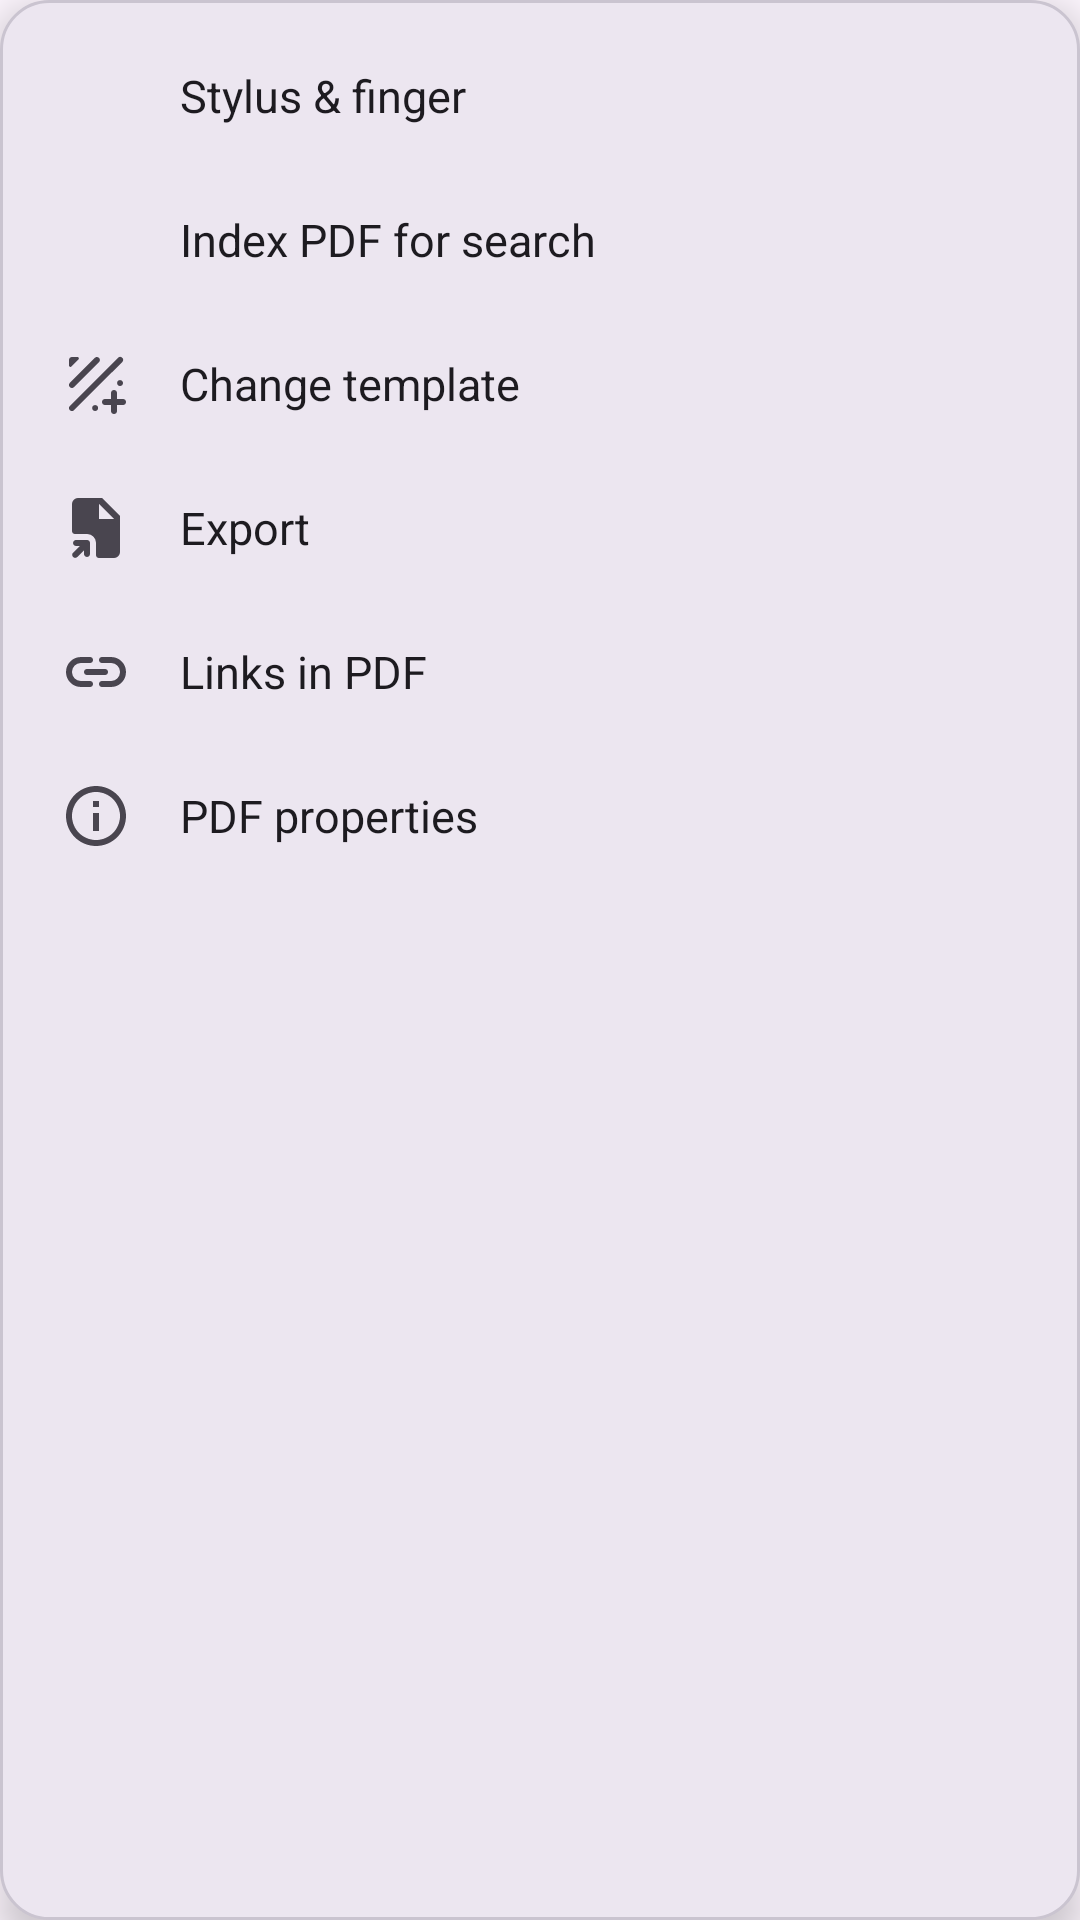

Android layout source for this screen:
<!-- AndroidManifest.xml: application theme Theme.OctopusNotes -->
<!-- res/layout/popup_overflow.xml -->
<?xml version="1.0" encoding="utf-8"?>
<LinearLayout xmlns:android="http://schemas.android.com/apk/res/android"
    android:layout_width="260dp"
    android:layout_height="wrap_content"
    android:background="@drawable/popup_background"
    android:orientation="vertical"
    android:padding="8dp"
    android:elevation="8dp">
    <LinearLayout android:id="@+id/overflowStylus" style="@style/AddPageRow">
        <ImageView style="@style/AddPageRowIcon" android:src="@drawable/ic_gesture" android:elevation="4dp" />
        <TextView
            style="@style/AddPageRowTitle"
            android:layout_width="0dp"
            android:layout_weight="1"
            android:text="@string/gesture_settings" />
    </LinearLayout>

    <LinearLayout android:id="@+id/overflowIndex" style="@style/AddPageRow">
        <ImageView style="@style/AddPageRowIcon" android:src="@drawable/ic_search" android:elevation="4dp" />
        <TextView
            style="@style/AddPageRowTitle"
            android:layout_width="0dp"
            android:layout_weight="1"
            android:text="@string/index_pdf" />
    </LinearLayout>

    <LinearLayout android:id="@+id/overflowTemplate" style="@style/AddPageRow">
        <ImageView style="@style/AddPageRowIcon" android:src="@drawable/ic_template" android:elevation="4dp" />
        <TextView
            style="@style/AddPageRowTitle"
            android:layout_width="0dp"
            android:layout_weight="1"
            android:text="Change template" />
    </LinearLayout>

    <LinearLayout android:id="@+id/overflowExport" style="@style/AddPageRow">
        <ImageView style="@style/AddPageRowIcon" android:src="@drawable/ic_export" android:elevation="4dp" />
        <TextView
            style="@style/AddPageRowTitle"
            android:layout_width="0dp"
            android:layout_weight="1"
            android:text="Export" />
    </LinearLayout>

    <LinearLayout android:id="@+id/overflowLinks" style="@style/AddPageRow">
        <ImageView style="@style/AddPageRowIcon" android:src="@drawable/ic_link" android:elevation="4dp" />
        <TextView
            style="@style/AddPageRowTitle"
            android:layout_width="0dp"
            android:layout_weight="1"
            android:text="Links in PDF" />
    </LinearLayout>

    <LinearLayout android:id="@+id/overflowProperties" style="@style/AddPageRow">
        <ImageView style="@style/AddPageRowIcon" android:src="@drawable/ic_info" android:elevation="4dp" />
        <TextView
            style="@style/AddPageRowTitle"
            android:layout_width="0dp"
            android:layout_weight="1"
            android:text="PDF properties" />
    </LinearLayout>

</LinearLayout>
<!-- resources referenced by this layout -->
<resources>
  <!-- drawable ic_export (drawable) -->
  <?xml version="1.0" encoding="utf-8"?>
  <vector xmlns:android="http://schemas.android.com/apk/res/android"
      android:width="24dp"
      android:height="24dp"
      android:viewportWidth="960"
      android:viewportHeight="960"
      android:tint="?attr/colorControlNormal">
    <path
        android:fillColor="@android:color/white"
        android:pathData="M320,777L230,867Q218,879 202,878.5Q186,878 174,866Q163,854 162.5,838Q162,822 174,810L264,720L214,720Q197,720 185.5,708.5Q174,697 174,680Q174,663 185.5,651.5Q197,640 214,640L360,640Q377,640 388.5,651.5Q400,663 400,680L400,826Q400,843 388.5,854.5Q377,866 360,866Q343,866 331.5,854.5Q320,843 320,826L320,777ZM520,880Q503,880 491.5,868.5Q480,857 480,840L480,680Q480,630 445,595Q410,560 360,560L200,560Q183,560 171.5,548.5Q160,537 160,520L160,160Q160,127 183.5,103.5Q207,80 240,80L560,80L800,320L800,800Q800,833 776.5,856.5Q753,880 720,880L520,880ZM520,360L720,360L520,160L720,360L520,160L520,360Z" />
  </vector>
  <!-- drawable ic_info (drawable) -->
  <?xml version="1.0" encoding="utf-8"?>
  <vector xmlns:android="http://schemas.android.com/apk/res/android"
      android:width="24dp"
      android:height="24dp"
      android:viewportWidth="24"
      android:viewportHeight="24"
      android:tint="?attr/colorControlNormal">
      <path
          android:fillColor="@android:color/white"
          android:pathData="M11,7h2v2h-2zM11,11h2v6h-2zM12,2C6.48,2 2,6.48 2,12s4.48,10 10,10 10,-4.48 10,-10S17.52,2 12,2zM12,20c-4.41,0 -8,-3.59 -8,-8s3.59,-8 8,-8 8,3.59 8,8 -3.59,8 -8,8z" />
  </vector>
  <!-- drawable popup_background (drawable) -->
  <?xml version="1.0" encoding="utf-8"?>
  <shape xmlns:android="http://schemas.android.com/apk/res/android"
      android:shape="rectangle">
  
      <solid android:color="?attr/colorSurfaceContainerHigh" />
      <corners android:radius="16dp" />
      <stroke
          android:width="1dp"
          android:color="?attr/colorOutlineVariant" />
      <padding
          android:bottom="8dp"
          android:left="8dp"
          android:right="8dp"
          android:top="8dp" />
  
  </shape>
  <string name="gesture_settings">Stylus &amp; finger</string>
  <string name="index_pdf">Index PDF for search</string>
  <style name="AddPageRow">
          <item name="android:layout_width">match_parent</item>
          <item name="android:layout_height">wrap_content</item>
          <item name="android:orientation">horizontal</item>
          <item name="android:gravity">center_vertical</item>
          <item name="android:padding">12dp</item>
          <item name="android:clickable">true</item>
          <item name="android:focusable">true</item>
          <item name="android:background">?attr/selectableItemBackground</item>
      </style>
  <style name="AddPageRowIcon">
          <item name="android:layout_width">24dp</item>
          <item name="android:layout_height">24dp</item>
          <item name="android:layout_marginEnd">16dp</item>
          <item name="android:tint">?attr/colorOnSurfaceVariant</item>
      </style>
  <style name="AddPageRowTitle">
          <item name="android:layout_width">wrap_content</item>
          <item name="android:layout_height">wrap_content</item>
          <item name="android:textColor">?attr/colorOnSurface</item>
          <item name="android:textSize">15sp</item>
      </style>
  <style name="Theme.OctopusNotes" parent="Base.Theme.OctopusNotes" />
  <style name="Base.Theme.OctopusNotes" parent="Theme.Material3.DayNight.NoActionBar">
  
          <item name="android:statusBarColor">@android:color/transparent</item>
  
          <item name="android:windowLightStatusBar" tools:targetApi="m">true</item>
      </style>
</resources>
